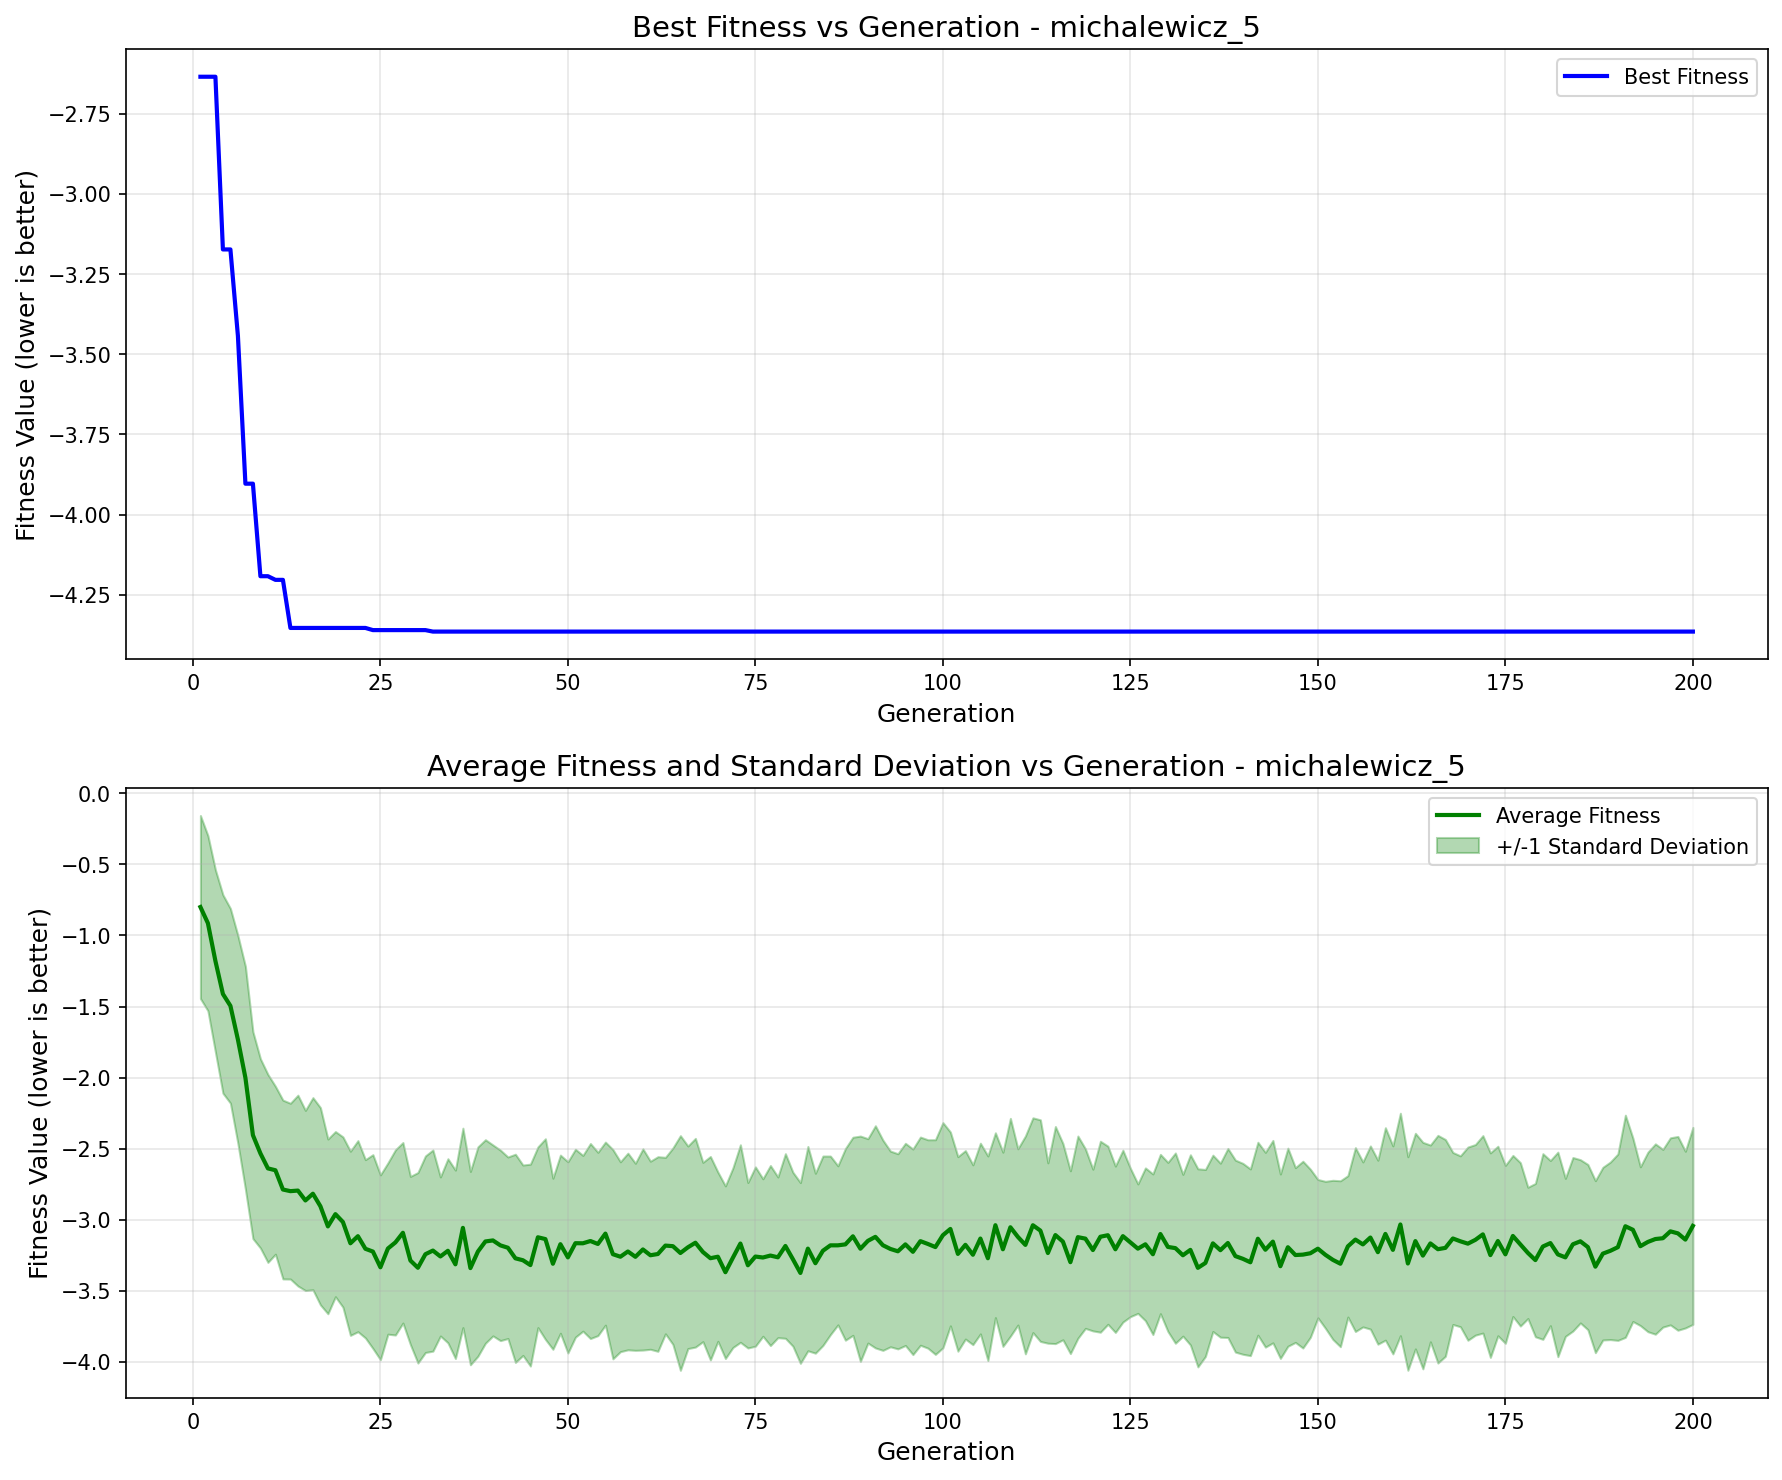

The file beside this chart, header and first rows:
generation, best_fitness, best_individual, mean_fitness, std_dev
1, -2.635, [2.190628251175395, 1.7259865068788618, …, -0.7995, 0.6441
2, -2.635, [2.190628251175395, 1.7259865068788618, …, -0.9136, 0.6164
3, -2.635, [2.190628251175395, 1.7259865068788618, …, -1.179, 0.6414
4, -3.173, [0.6304539433463636, 1.5883105846766412,…, -1.412, 0.698
5, -3.173, [0.6304539433463636, 1.5883105846766412,…, -1.495, 0.6848
6, -3.443, [2.2237005161519336, 1.5883105846766412,…, -1.733, 0.7318
7, -3.904, [2.2237005161519336, 1.5883105846766412,…, -2.002, 0.7841
8, -3.904, [2.2237005161519336, 1.5883105846766412,…, -2.405, 0.7281
9, -4.192, [2.2237005161519336, 1.5883105846766412,…, -2.534, 0.6659
10, -4.192, [2.2237005161519336, 1.5883105846766412,…, -2.639, 0.6614
11, -4.204, [2.2237005161519336, 1.5883105846766412,…, -2.652, 0.5909
12, -4.204, [2.2237005161519336, 1.5883105846766412,…, -2.788, 0.6292
13, -4.354, [2.190628251175395, 1.5883105846766412, …, -2.799, 0.6187
14, -4.354, [2.190628251175395, 1.5883105846766412, …, -2.795, 0.6714
15, -4.354, [2.190628251175395, 1.5883105846766412, …, -2.865, 0.6339
16, -4.354, [2.190628251175395, 1.5883105846766412, …, -2.817, 0.6761
17, -4.354, [2.190628251175395, 1.5883105846766412, …, -2.906, 0.6941
18, -4.354, [2.190628251175395, 1.5883105846766412, …, -3.047, 0.6148
19, -4.354, [2.190628251175395, 1.5883105846766412, …, -2.961, 0.5813
20, -4.354, [2.190628251175395, 1.5883105846766412, …, -3.017, 0.5993
21, -4.354, [2.190628251175395, 1.5883105846766412, …, -3.166, 0.648
22, -4.354, [2.190628251175395, 1.5883105846766412, …, -3.116, 0.6724
23, -4.354, [2.190628251175395, 1.5883105846766412, …, -3.205, 0.6274
24, -4.36, [2.2237005161519336, 1.5883105846766412,…, -3.225, 0.6821
25, -4.36, [2.2237005161519336, 1.5883105846766412,…, -3.335, 0.6503
26, -4.36, [2.2237005161519336, 1.5883105846766412,…, -3.203, 0.6028
27, -4.36, [2.2237005161519336, 1.5883105846766412,…, -3.16, 0.6518
28, -4.36, [2.2237005161519336, 1.5883105846766412,…, -3.092, 0.6353
29, -4.36, [2.2237005161519336, 1.5883105846766412,…, -3.287, 0.592
30, -4.36, [2.2237005161519336, 1.5883105846766412,…, -3.339, 0.6704
31, -4.36, [2.2237005161519336, 1.5883105846766412,…, -3.243, 0.6917
32, -4.365, [2.190628251175395, 1.5883105846766412, …, -3.217, 0.7079
33, -4.365, [2.190628251175395, 1.5883105846766412, …, -3.259, 0.5596
34, -4.365, [2.190628251175395, 1.5883105846766412, …, -3.219, 0.6478
35, -4.365, [2.190628251175395, 1.5883105846766412, …, -3.314, 0.663
36, -4.365, [2.190628251175395, 1.5883105846766412, …, -3.058, 0.7019
37, -4.365, [2.190628251175395, 1.5883105846766412, …, -3.341, 0.6803
38, -4.365, [2.190628251175395, 1.5883105846766412, …, -3.224, 0.7368
39, -4.365, [2.190628251175395, 1.5883105846766412, …, -3.153, 0.7162
40, -4.365, [2.190628251175395, 1.5883105846766412, …, -3.146, 0.6719
41, -4.365, [2.190628251175395, 1.5883105846766412, …, -3.181, 0.6703
42, -4.365, [2.190628251175395, 1.5883105846766412, …, -3.198, 0.6388
43, -4.365, [2.190628251175395, 1.5883105846766412, …, -3.272, 0.7327
44, -4.365, [2.190628251175395, 1.5883105846766412, …, -3.286, 0.6701
45, -4.365, [2.190628251175395, 1.5883105846766412, …, -3.32, 0.7105
46, -4.365, [2.190628251175395, 1.5883105846766412, …, -3.124, 0.6359
47, -4.365, [2.190628251175395, 1.5883105846766412, …, -3.137, 0.706
48, -4.365, [2.190628251175395, 1.5883105846766412, …, -3.31, 0.6019
49, -4.365, [2.190628251175395, 1.5883105846766412, …, -3.173, 0.6269
50, -4.365, [2.190628251175395, 1.5883105846766412, …, -3.265, 0.6729
51, -4.365, [2.190628251175395, 1.5883105846766412, …, -3.166, 0.6612
52, -4.365, [2.190628251175395, 1.5883105846766412, …, -3.166, 0.6185
53, -4.365, [2.190628251175395, 1.5883105846766412, …, -3.15, 0.6862
54, -4.365, [2.190628251175395, 1.5883105846766412, …, -3.171, 0.645
55, -4.365, [2.190628251175395, 1.5883105846766412, …, -3.098, 0.6442
56, -4.365, [2.190628251175395, 1.5883105846766412, …, -3.243, 0.7365
57, -4.365, [2.190628251175395, 1.5883105846766412, …, -3.261, 0.6682
58, -4.365, [2.190628251175395, 1.5883105846766412, …, -3.224, 0.692
59, -4.365, [2.190628251175395, 1.5883105846766412, …, -3.261, 0.6583
60, -4.365, [2.190628251175395, 1.5883105846766412, …, -3.21, 0.708
... 140 more rows
